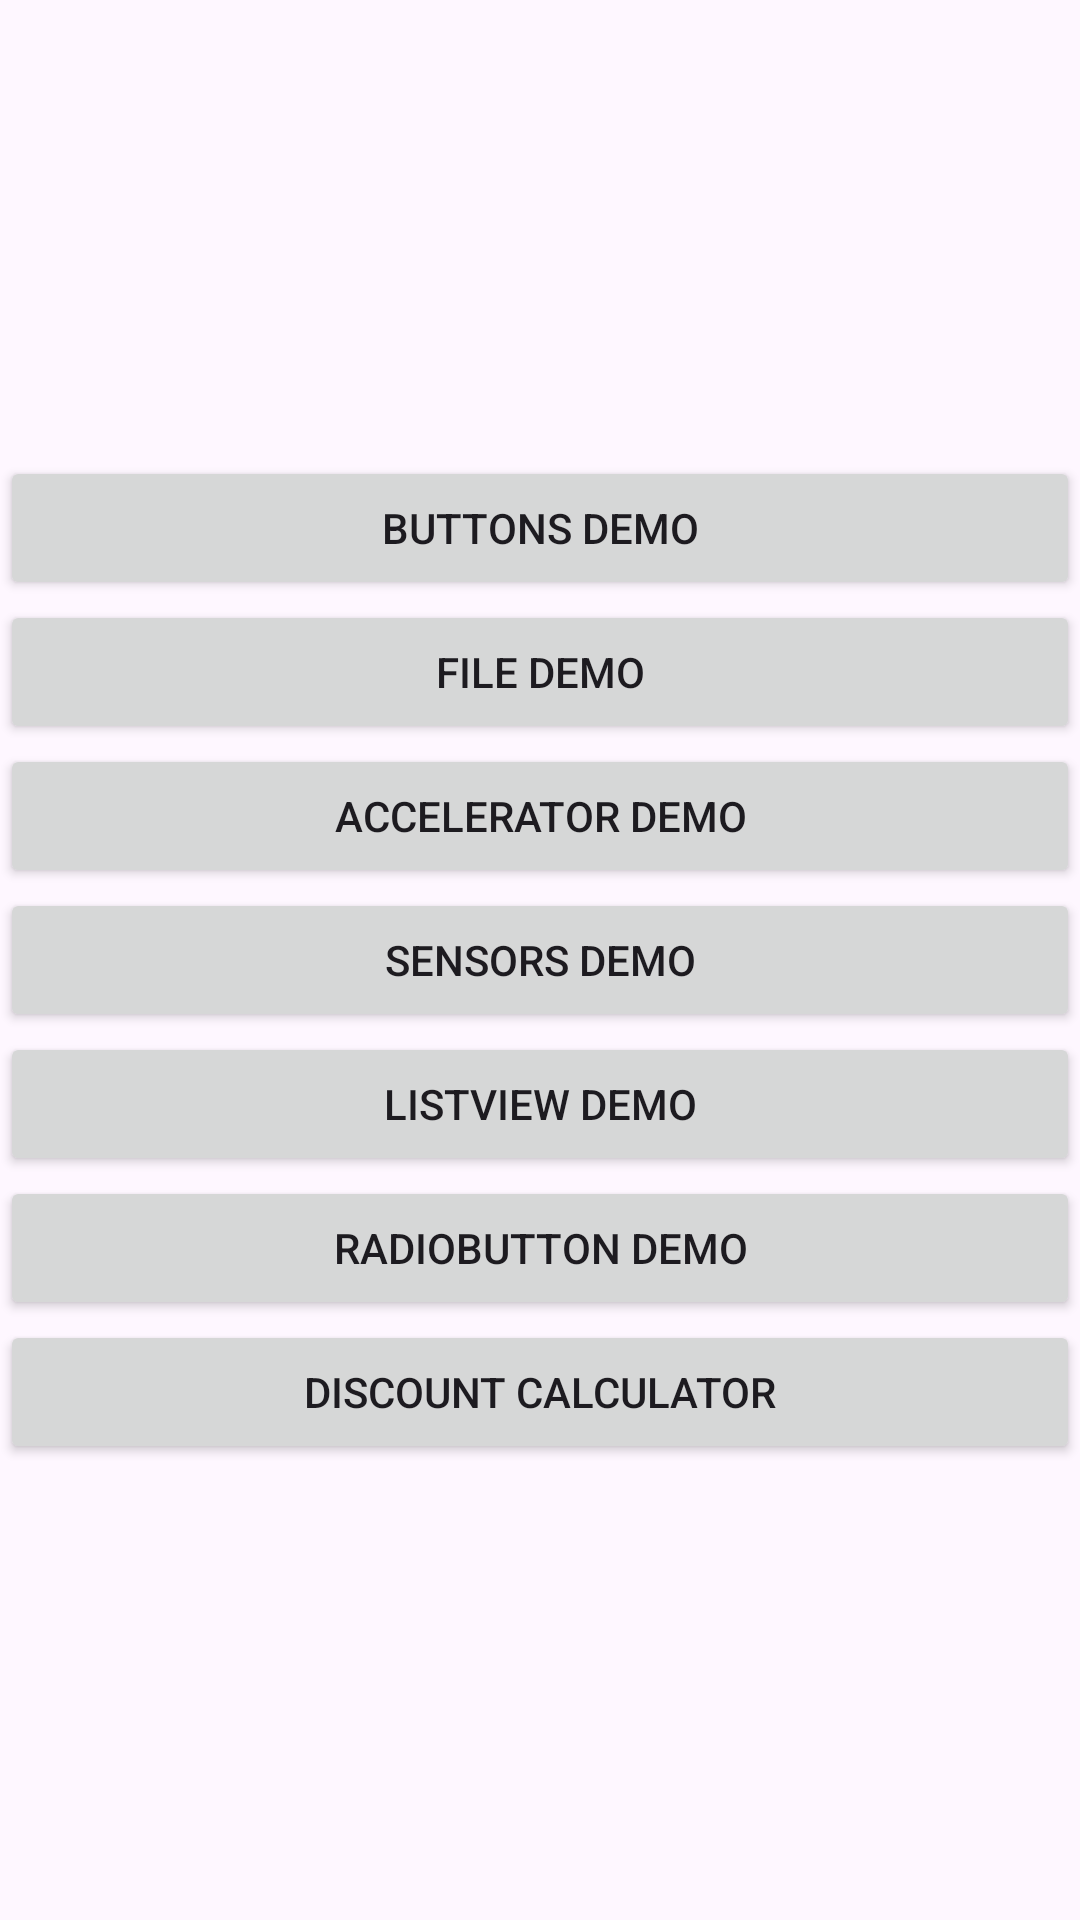

Here is an Android app screen rendered from its layout file. Give the layout XML and the strings, colors and styles it references.
<!-- AndroidManifest.xml: application theme Theme.AndroidKTStarter461 -->
<!-- res/layout/activity_main.xml -->
<?xml version="1.0" encoding="utf-8"?>
<LinearLayout xmlns:android="http://schemas.android.com/apk/res/android"
    xmlns:app="http://schemas.android.com/apk/res-auto"
    xmlns:tools="http://schemas.android.com/tools"
    android:layout_width="match_parent"
    android:layout_height="match_parent"
    android:orientation="vertical"
    android:gravity="center"
    tools:context=".MainActivity" >

    <Button
        android:id="@+id/buttonButtonsDemo"
        android:layout_width="match_parent"
        android:layout_height="wrap_content"
        android:text="Buttons Demo"
        android:onClick="startButtonDemo"/>

    <Button
        android:id="@+id/buttonFileDemo"
        android:layout_width="match_parent"
        android:layout_height="wrap_content"
        android:text="File Demo"
        android:onClick="onFilesDemo"/>

    <Button
        android:id="@+id/buttonAcceleratorDemo"
        android:layout_width="match_parent"
        android:layout_height="wrap_content"
        android:text="Accelerator Demo"
        android:onClick="onAcceleratorDemo"
        />

    <Button
        android:id="@+id/buttonSensorsDemo"
        android:layout_width="match_parent"
        android:layout_height="wrap_content"
        android:text="Sensors Demo"
        android:onClick="onSensorsDemo"/>

    <Button
        android:id="@+id/buttonListViewDemo"
        android:layout_width="match_parent"
        android:layout_height="wrap_content"
        android:text="ListView Demo"
        android:onClick="startListDemo"/>

    <Button
        android:id="@+id/buttonRadioButtonDemo"
        android:layout_width="match_parent"
        android:layout_height="wrap_content"
        android:text="RadioButton Demo"
        android:onClick="startRadioDemo"/>

    <Button
        android:id="@+id/button8"
        android:layout_width="match_parent"
        android:layout_height="wrap_content"
        android:text="Discount Calculator"
        android:onClick="calculator"/>
</LinearLayout>
<!-- resources referenced by this layout -->
<resources>
  <style name="Theme.AndroidKTStarter461" parent="Base.Theme.AndroidKTStarter461" />
  <style name="Base.Theme.AndroidKTStarter461" parent="Theme.Material3.DayNight.NoActionBar">
          
          
      </style>
</resources>
